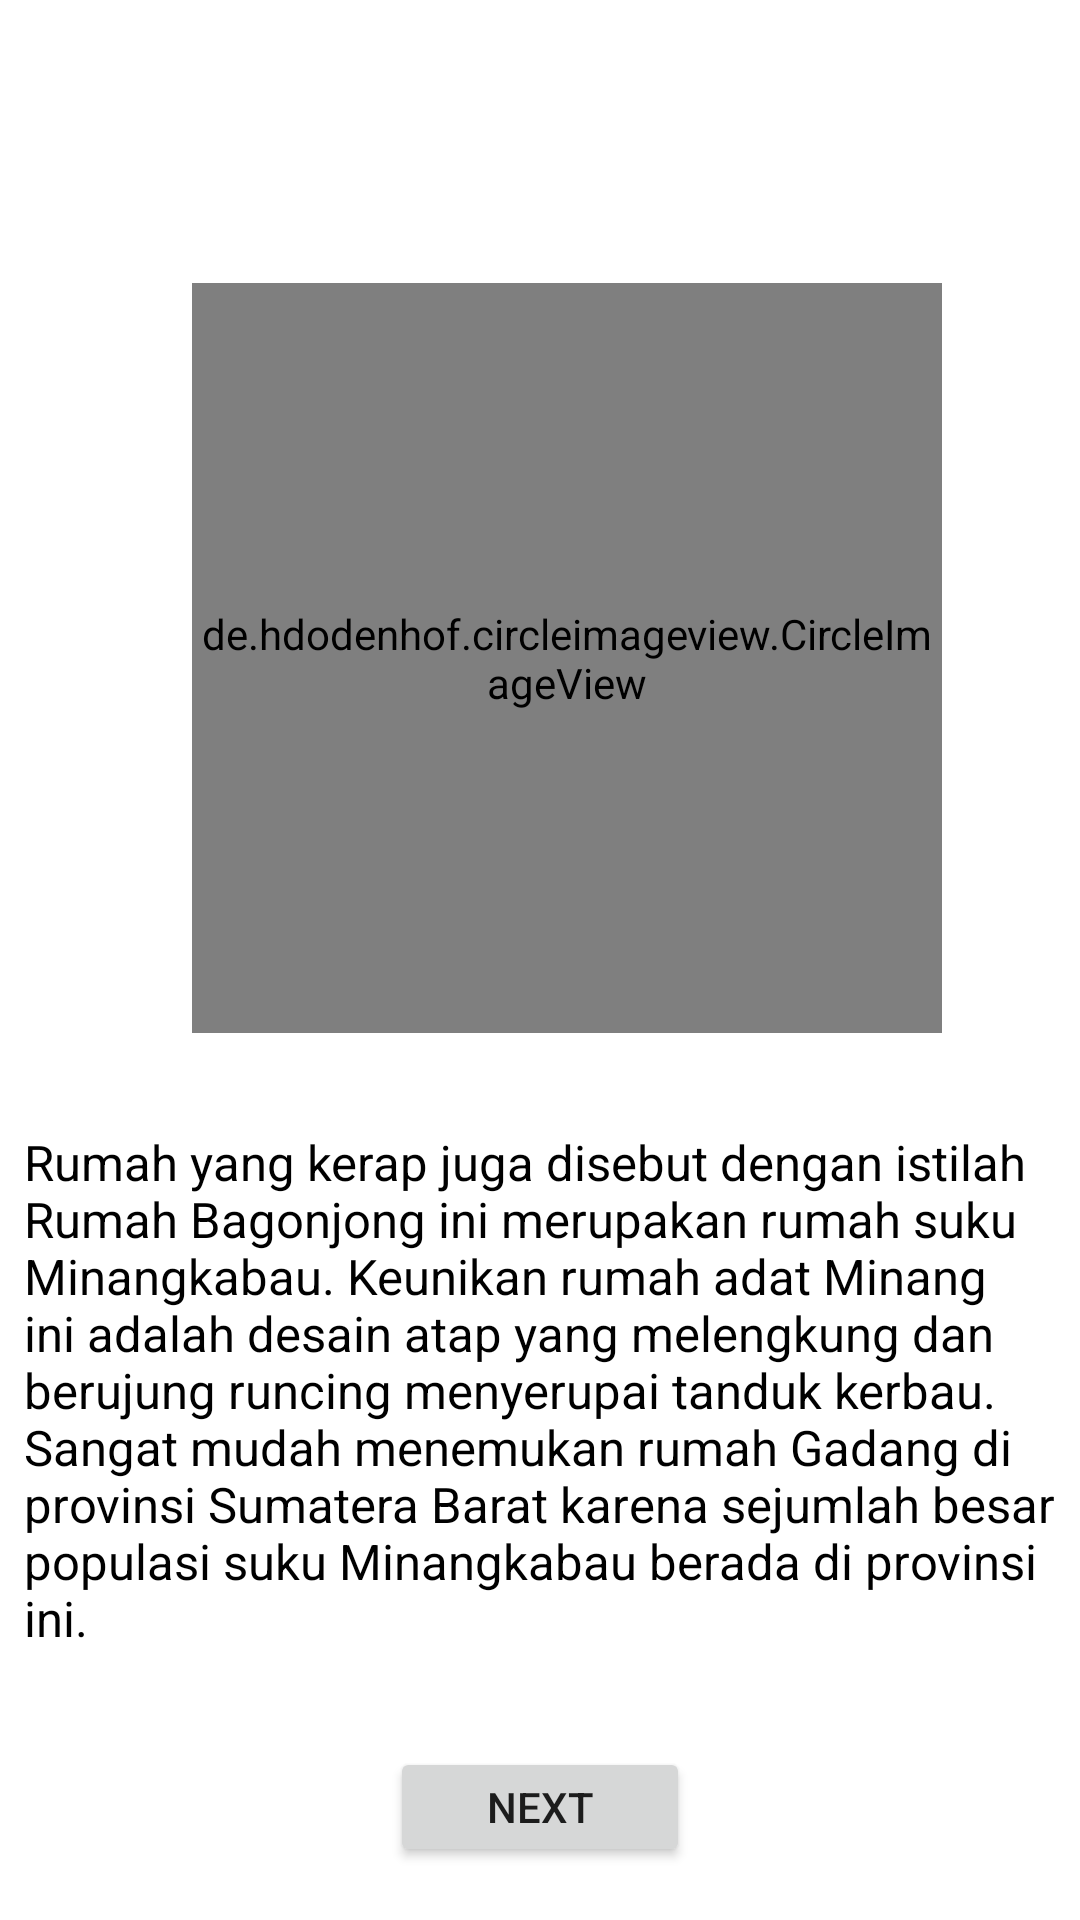

Write the Android layout XML for this screen, with the resource values it uses.
<!-- AndroidManifest.xml: application theme Theme.PasRimaA -->
<!-- res/layout/activity_ket_minang.xml -->
<?xml version="1.0" encoding="utf-8"?>
<androidx.constraintlayout.widget.ConstraintLayout xmlns:android="http://schemas.android.com/apk/res/android"
    xmlns:app="http://schemas.android.com/apk/res-auto"
    xmlns:tools="http://schemas.android.com/tools"
    android:layout_width="match_parent"
    android:layout_height="match_parent"
    android:background="@drawable/bg4"
    tools:context=".KetMinang">

    <TextView
        android:id="@+id/txt_minang"
        android:layout_width="wrap_content"
        android:layout_height="wrap_content"
        android:layout_marginTop="32dp"
        android:text="Rumah Gadang,Sumatera Barat"
        android:textColor="@color/white"
        android:textSize="11pt"
        android:textStyle="bold"
        app:layout_constraintEnd_toEndOf="parent"
        app:layout_constraintStart_toStartOf="parent"
        app:layout_constraintTop_toTopOf="parent" />

    <de.hdodenhof.circleimageview.CircleImageView
        android:id="@+id/minang"
        android:layout_width="250dp"
        android:layout_height="250dp"
        android:layout_marginTop="32dp"
        android:src="@drawable/minang"
        app:civ_border_color="@color/white"
        app:civ_border_width="7dp"
        app:layout_constraintEnd_toEndOf="parent"
        app:layout_constraintHorizontal_bias="0.583"
        app:layout_constraintStart_toStartOf="parent"
        app:layout_constraintTop_toBottomOf="@+id/txt_minang" />

    <TextView
        android:id="@+id/textView5"
        android:layout_width="wrap_content"
        android:layout_height="wrap_content"
        android:layout_marginTop="24dp"
        android:background="@color/white"
        android:padding="8dp"
        android:shadowColor="@color/white"
        android:text="Rumah yang kerap juga disebut dengan istilah Rumah Bagonjong ini merupakan rumah suku Minangkabau. Keunikan rumah adat Minang ini adalah desain atap yang melengkung dan berujung runcing menyerupai tanduk kerbau. Sangat mudah menemukan rumah Gadang di provinsi Sumatera Barat karena sejumlah besar populasi suku Minangkabau berada di provinsi ini."
        android:textColor="@color/black"
        android:textSize="8pt"
        app:layout_constraintEnd_toEndOf="parent"
        app:layout_constraintStart_toStartOf="parent"
        app:layout_constraintTop_toBottomOf="@+id/minang" />

    <Button
        android:id="@+id/btn_Minang"
        android:layout_width="100dp"
        android:layout_height="40dp"
        android:layout_marginTop="24dp"
        android:text="NEXT"
        app:layout_constraintEnd_toEndOf="parent"
        app:layout_constraintStart_toStartOf="parent"
        app:layout_constraintTop_toBottomOf="@+id/textView5" />

</androidx.constraintlayout.widget.ConstraintLayout>
<!-- resources referenced by this layout -->
<resources>
  <!-- drawable minang: jpg bitmap (drawable, 193246 bytes) -->
  <style name="Theme.PasRimaA" parent="Theme.MaterialComponents.DayNight.DarkActionBar">
          
          <item name="colorPrimary">@color/purple_500</item>
          <item name="colorPrimaryVariant">@color/purple_700</item>
          <item name="colorOnPrimary">@color/white</item>
          
          <item name="colorSecondary">@color/teal_200</item>
          <item name="colorSecondaryVariant">@color/teal_700</item>
          <item name="colorOnSecondary">@color/black</item>
          
          <item name="android:statusBarColor" tools:targetApi="l">?attr/colorPrimaryVariant</item>
          
      </style>
  <!-- not gathered from this repository: default colours our renderer supplied (Android Studio template values) -->
  <color name="purple_500">#FF6200EE</color>
  <color name="purple_700">#FF3700B3</color>
  <color name="teal_200">#FF03DAC5</color>
  <color name="teal_700">#FF018786</color>
  <color name="black">#FF000000</color>
  <color name="white">#FFFFFFFF</color>
</resources>
